4-way image classification set "onion" from GitHub (wadkarkalpesh/pikvaidya-ai); label vocabulary: onion healthy, onion iris yellow virus, onion purple blotch, onion stemphylium blight.

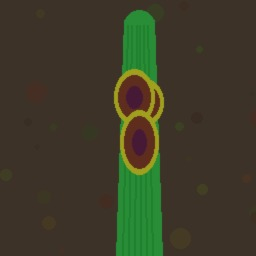
Label: onion purple blotch

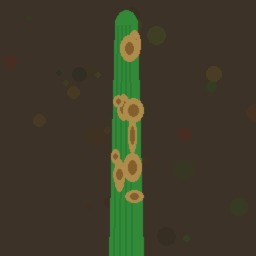
Label: onion stemphylium blight

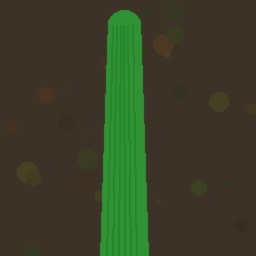
Label: onion healthy

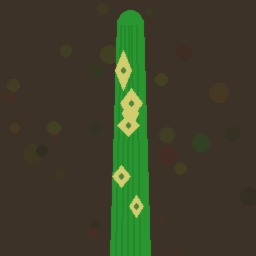
Label: onion iris yellow virus

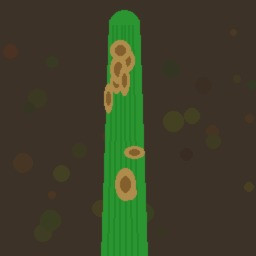
Label: onion stemphylium blight

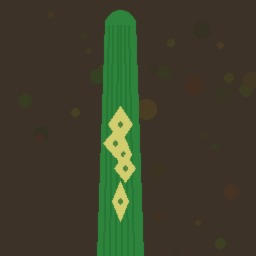
Label: onion iris yellow virus
